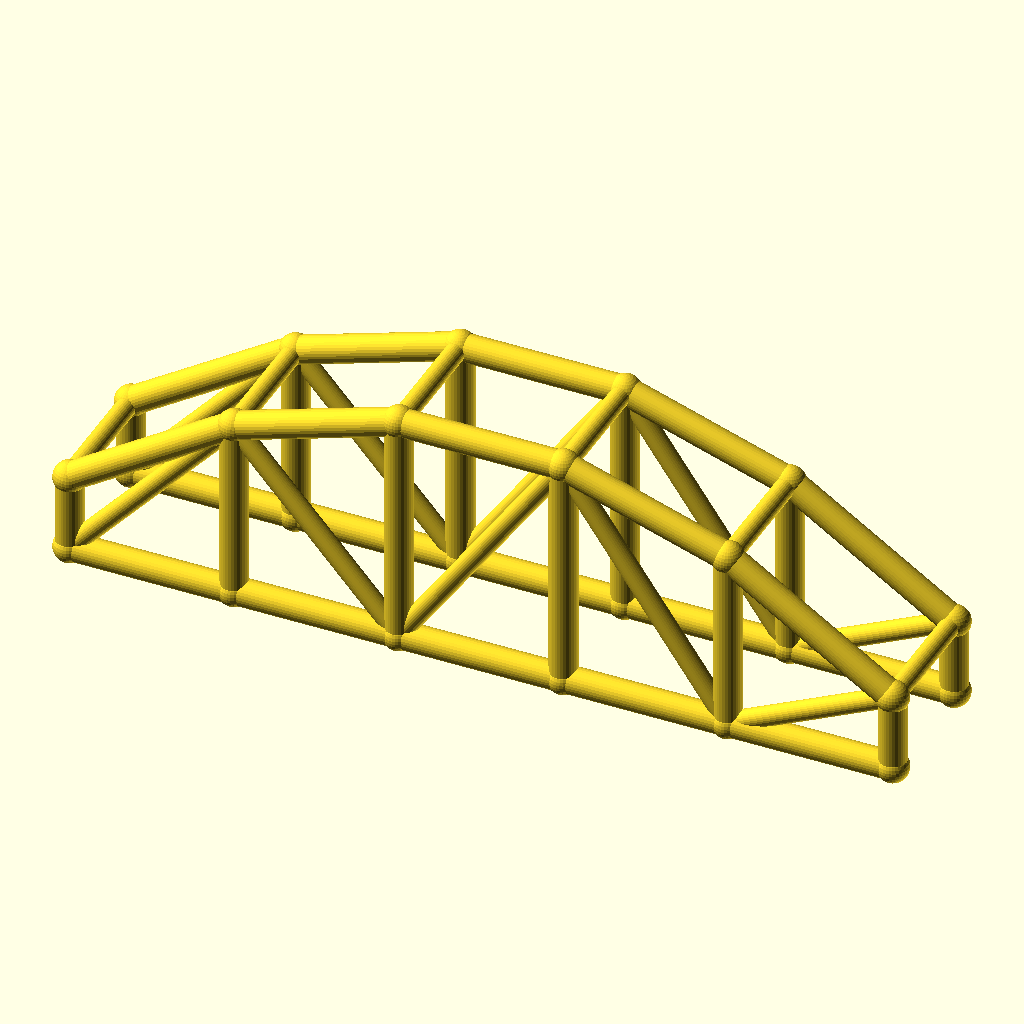
Cell 1 — every parameter at its default value.
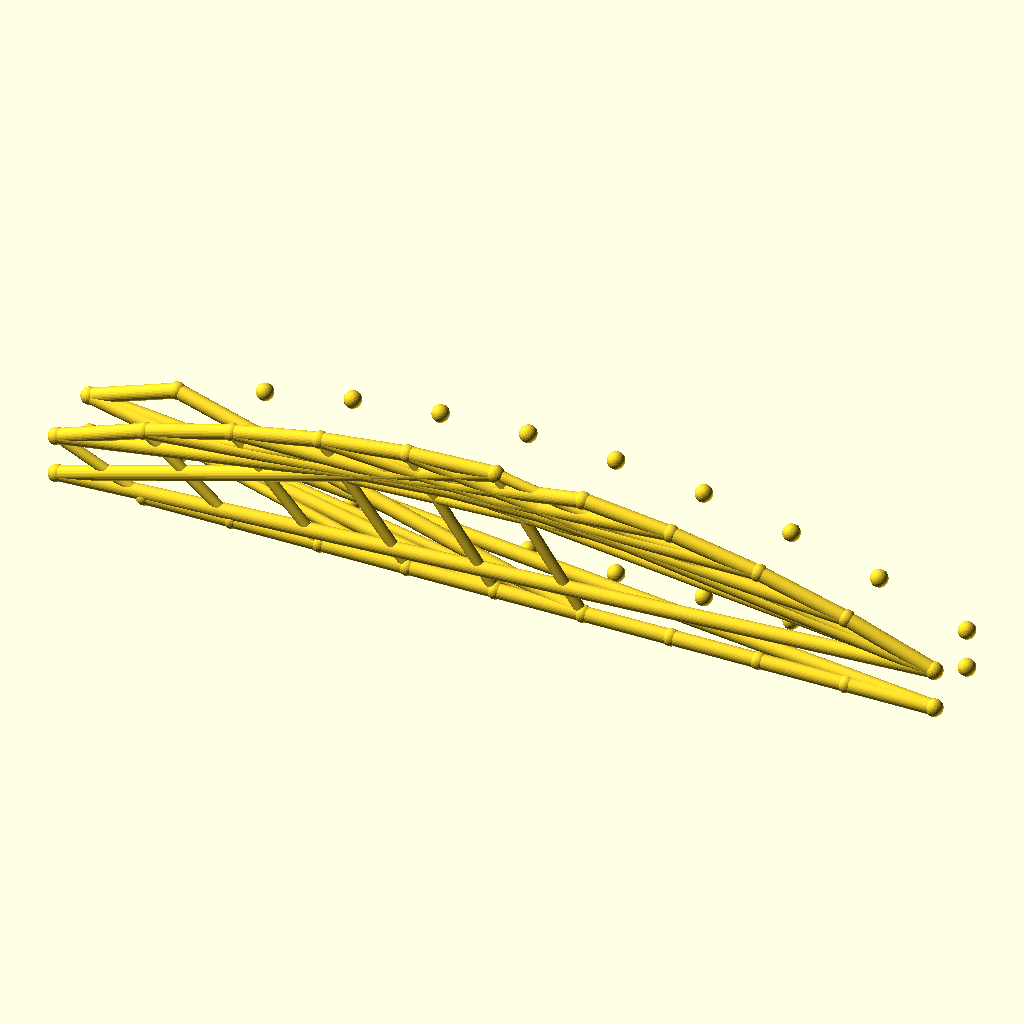
Cell 2 — bays set to 10, the other parameters unchanged.
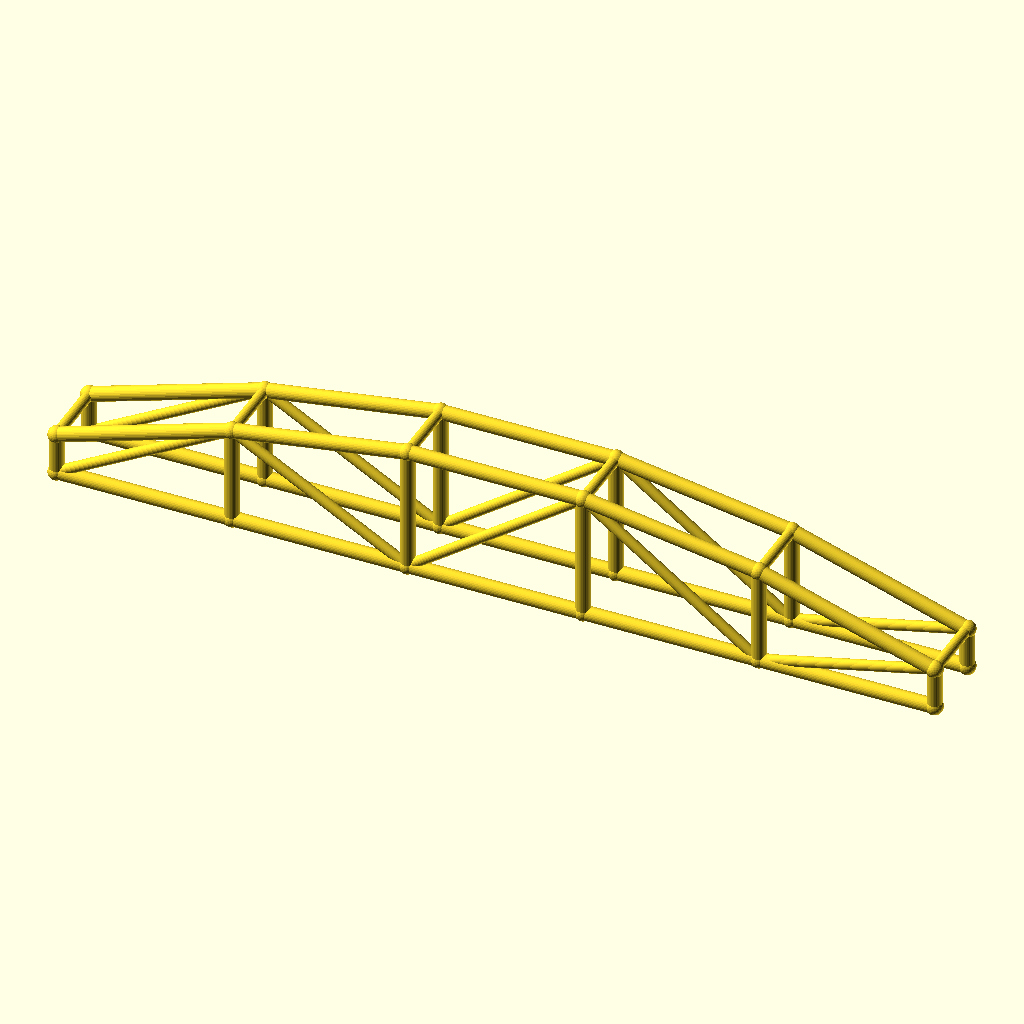
Cell 3: the same model with arch_bay = 60.
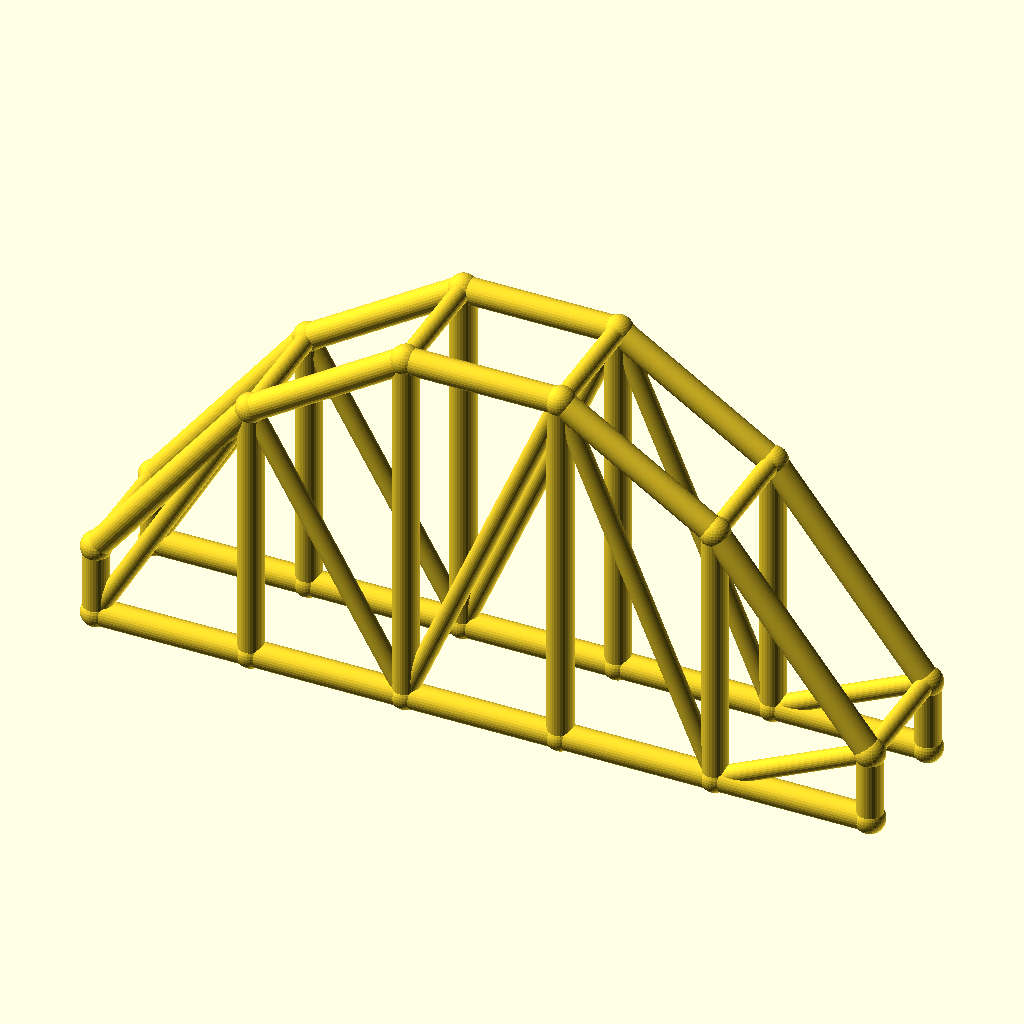
Cell 4: the same model with rise = 60.
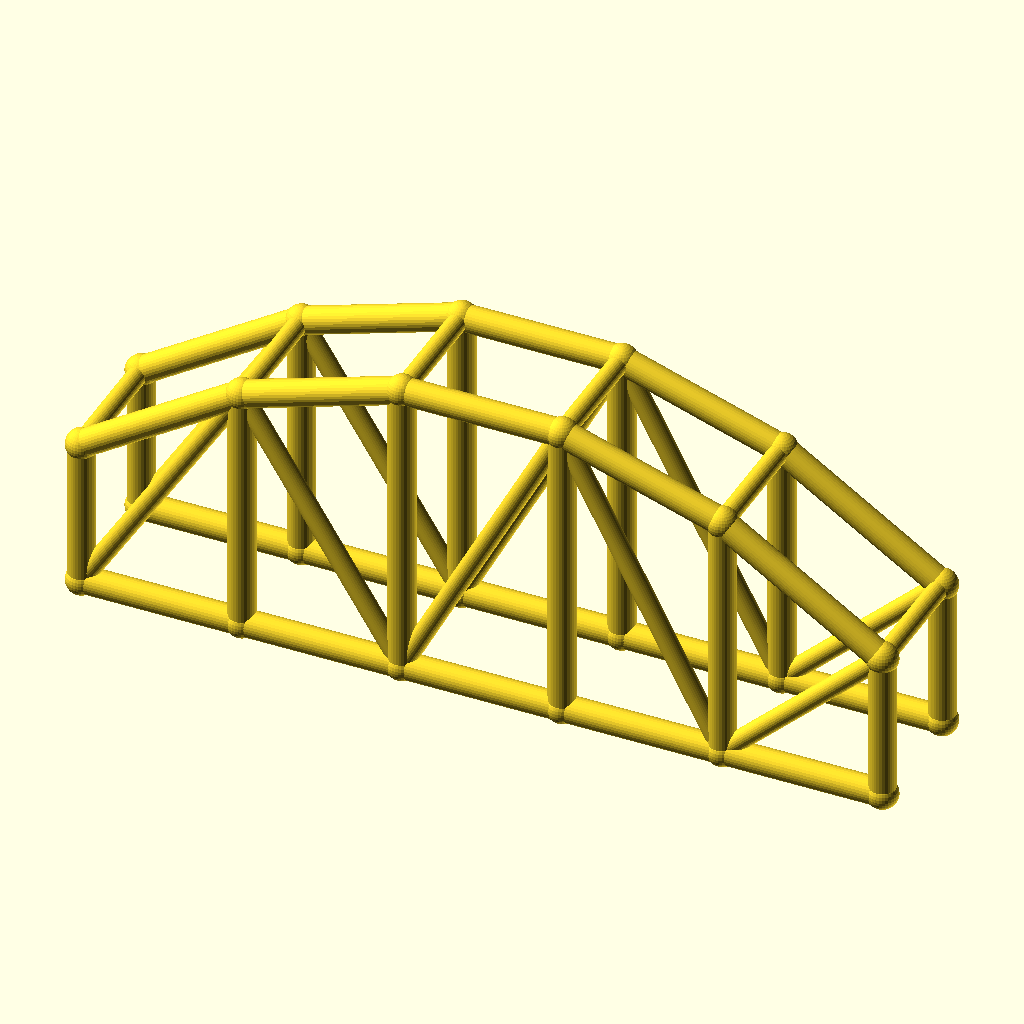
Cell 5 — col_h set to 28, the other parameters unchanged.
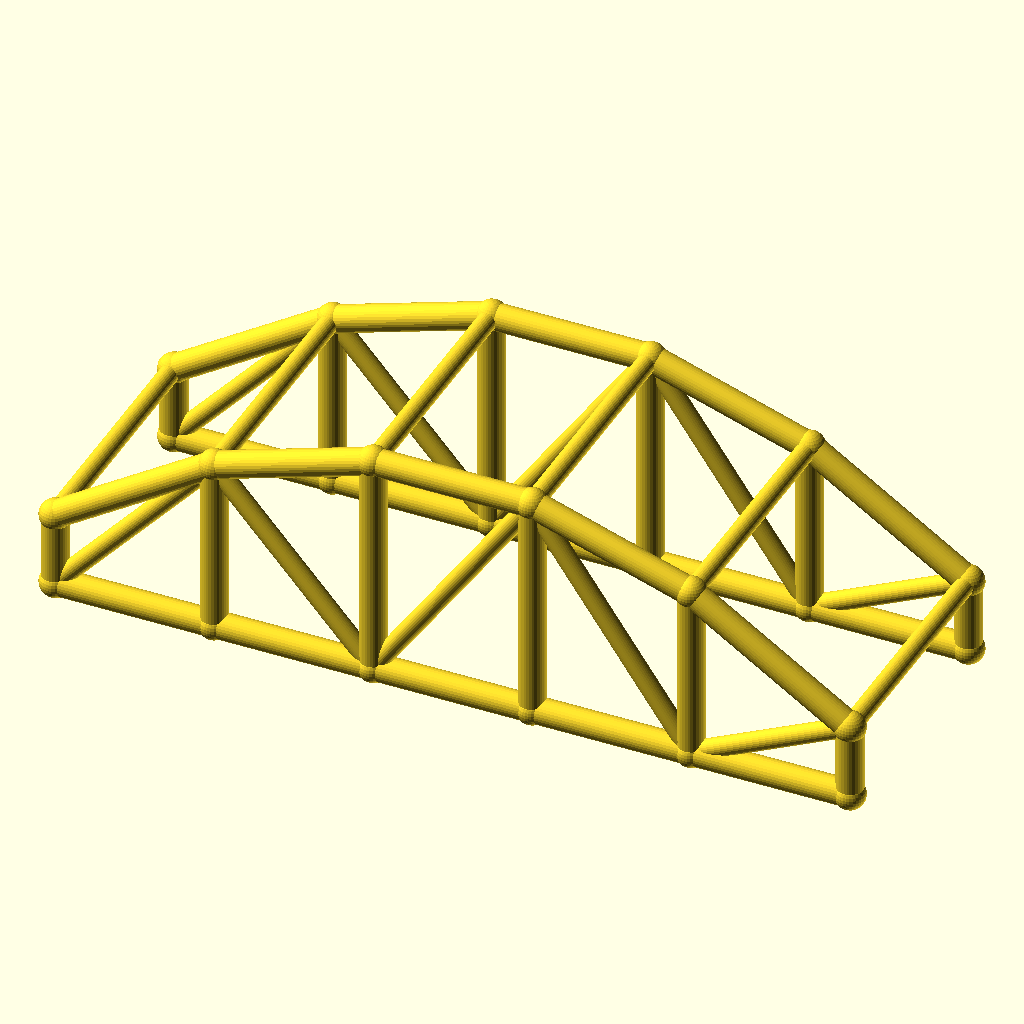
Cell 6: arch_w = 48 (everything else at default).
The same orthographic view direction (rotation 55°, 0°, 25°; colour scheme Cornfield) for every cell, with the view re-fitted per cell, so scale and position can differ between cells.
Source of the model, optional_data/data/wire3/archtruss/scene_0234.scad:
$fn = 32;

// ----------------------------------------------------------------------
// Arch truss pair: 5 bays of 30 mm, rise 30 mm
// ----------------------------------------------------------------------

// --- parameters (mm) ---
bays = 5;                 // number of arch bays
arch_bay = 30;            // bay length, X
rise = 30;                // arch rise over the tie
col_h = 14;               // end post height
arch_w = 24;              // distance between the two trusses, Y
chord_r = 2.5;            // chord radius
brace_r = 1.8;            // web and cross brace radius
joint_r = 2.9;            // joint ball radius
fit_tol = 0.1;            // declared fit tolerance (prompt contract)
free_tol = 0.3;           // declared free tolerance (prompt contract)

bbox_x = bays * arch_bay + 2 * joint_r;  // overall X, joints included
bbox_y = arch_w + 2 * joint_r;  // overall Y, joints included
bbox_z = col_h + rise + 2 * joint_r;  // overall Z, joints included
chord_d = 2 * chord_r;  // chord stock diameter
brace_d = 2 * brace_r;  // web stock diameter
arch_span = bays * arch_bay;  // truss span
crown_z = col_h + rise;  // crown height over the tie
nodes = concat([for (i = [0 : bays]) [i * arch_bay, 0, col_h + 4 * rise * (i / bays) * (1 - i / bays)]], [for (i = [0 : bays]) [i * arch_bay, 0, 0]], [for (i = [0 : bays]) [i * arch_bay, arch_w, col_h + 4 * rise * (i / bays) * (1 - i / bays)]], [for (i = [0 : bays]) [i * arch_bay, arch_w, 0]]);

module member(a, b, r) {
  /* round stock from joint a to joint b, ends buried in the joint balls */
  d = b - a;
  length = norm(d);
  translate(a) rotate([0, acos(d[2] / length), atan2(d[1], d[0])])
    cylinder(h = length, r = r);
}

module joint(p, r) {
  /* ball at the joint centre, fatter than every member meeting there */
  translate(p) sphere(r = r);
}

/* members - each call is one graph edge */
member(nodes[0], nodes[1], chord_r);
member(nodes[6], nodes[7], chord_r);
member(nodes[1], nodes[2], chord_r);
member(nodes[7], nodes[8], chord_r);
member(nodes[2], nodes[3], chord_r);
member(nodes[8], nodes[9], chord_r);
member(nodes[3], nodes[4], chord_r);
member(nodes[9], nodes[10], chord_r);
member(nodes[4], nodes[5], chord_r);
member(nodes[10], nodes[11], chord_r);
member(nodes[0], nodes[6], chord_r);
member(nodes[1], nodes[7], chord_r);
member(nodes[2], nodes[8], chord_r);
member(nodes[3], nodes[9], chord_r);
member(nodes[4], nodes[10], chord_r);
member(nodes[5], nodes[11], chord_r);
member(nodes[6], nodes[1], brace_r);
member(nodes[1], nodes[8], brace_r);
member(nodes[8], nodes[3], brace_r);
member(nodes[3], nodes[10], brace_r);
member(nodes[10], nodes[5], brace_r);
member(nodes[12], nodes[13], chord_r);
member(nodes[18], nodes[19], chord_r);
member(nodes[13], nodes[14], chord_r);
member(nodes[19], nodes[20], chord_r);
member(nodes[14], nodes[15], chord_r);
member(nodes[20], nodes[21], chord_r);
member(nodes[15], nodes[16], chord_r);
member(nodes[21], nodes[22], chord_r);
member(nodes[16], nodes[17], chord_r);
member(nodes[22], nodes[23], chord_r);
member(nodes[12], nodes[18], chord_r);
member(nodes[13], nodes[19], chord_r);
member(nodes[14], nodes[20], chord_r);
member(nodes[15], nodes[21], chord_r);
member(nodes[16], nodes[22], chord_r);
member(nodes[17], nodes[23], chord_r);
member(nodes[18], nodes[13], brace_r);
member(nodes[13], nodes[20], brace_r);
member(nodes[20], nodes[15], brace_r);
member(nodes[15], nodes[22], brace_r);
member(nodes[22], nodes[17], brace_r);
member(nodes[0], nodes[12], brace_r);
member(nodes[1], nodes[13], brace_r);
member(nodes[2], nodes[14], brace_r);
member(nodes[3], nodes[15], brace_r);
member(nodes[4], nodes[16], brace_r);
member(nodes[5], nodes[17], brace_r);

/* joint balls */
for (p = nodes) joint(p, joint_r);
Parameter table extracted from the source (name, type, default, range or options):
bays: number, default 5
arch_bay: number, default 30
rise: number, default 30
col_h: number, default 14
arch_w: number, default 24
chord_r: number, default 2.5
brace_r: number, default 1.8
joint_r: number, default 2.9
fit_tol: number, default 0.1
free_tol: number, default 0.3
